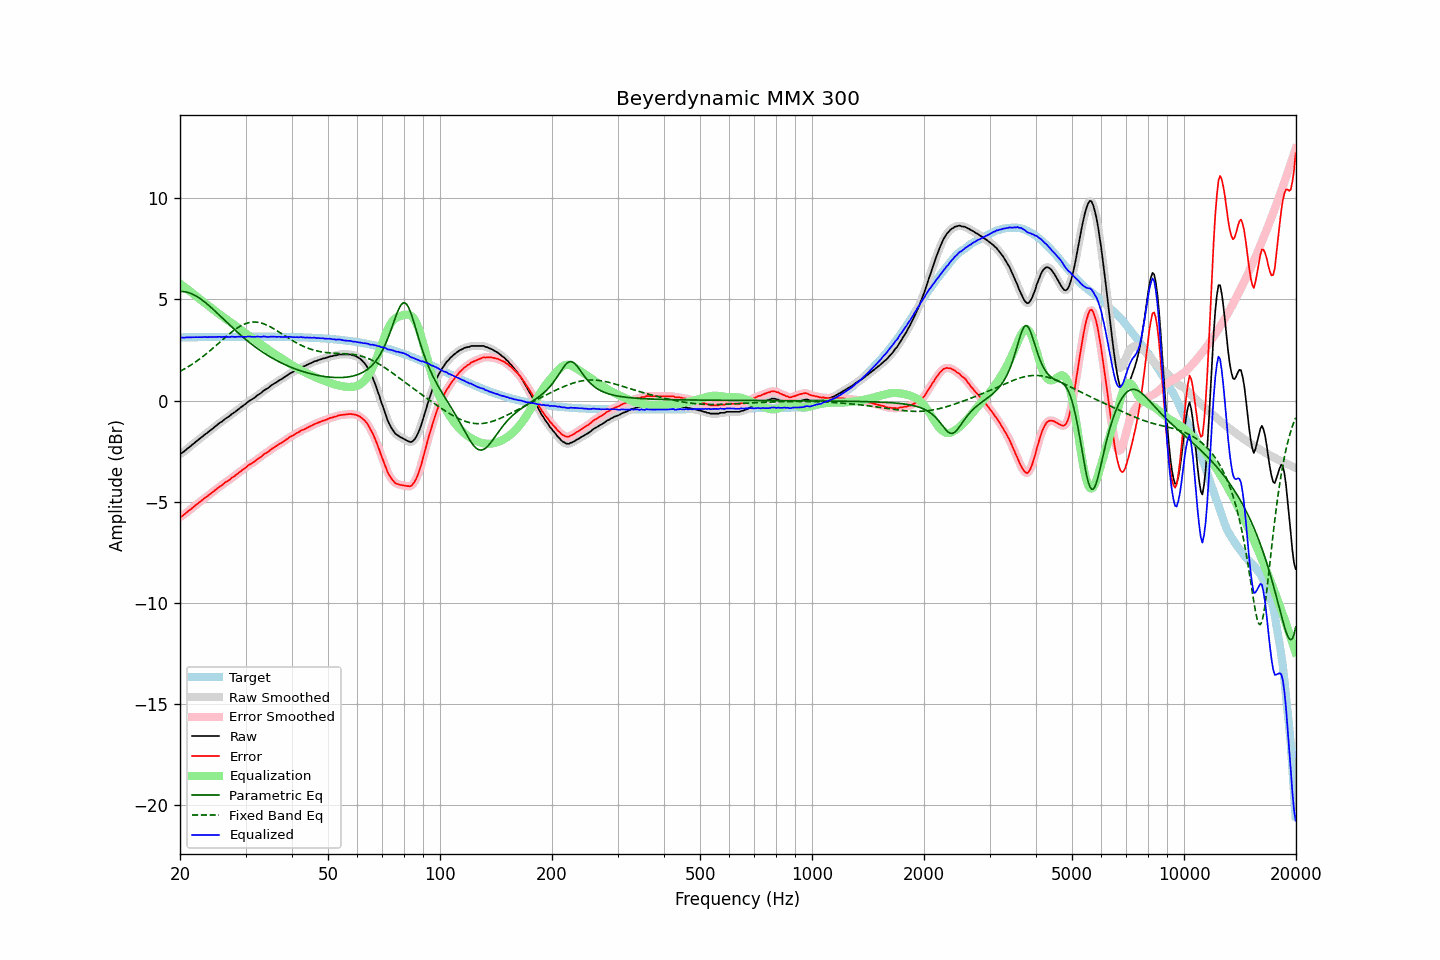

The table this chart was drawn from, first rows:
frequency, raw, error, smoothed, error_smoothed, equalization, parametric_eq, fixed_band_eq, equalized_raw, equalized_smoothed, target
20.00, -2.64, -5.76, -2.65, -5.77, 5.78, 5.40, 1.44, 3.14, 3.13, 3.12
20.20, -2.61, -5.73, -2.60, -5.72, 5.72, 5.40, 1.48, 3.11, 3.12, 3.12
20.40, -2.55, -5.67, -2.55, -5.67, 5.66, 5.39, 1.53, 3.11, 3.12, 3.12
20.61, -2.49, -5.62, -2.49, -5.61, 5.60, 5.38, 1.57, 3.11, 3.12, 3.12
20.81, -2.42, -5.55, -2.42, -5.55, 5.54, 5.37, 1.62, 3.12, 3.12, 3.13
21.02, -2.35, -5.48, -2.36, -5.48, 5.48, 5.35, 1.67, 3.13, 3.13, 3.13
21.23, -2.30, -5.43, -2.29, -5.42, 5.42, 5.32, 1.72, 3.12, 3.13, 3.13
21.44, -2.23, -5.36, -2.23, -5.36, 5.36, 5.29, 1.77, 3.13, 3.13, 3.13
21.66, -2.16, -5.29, -2.16, -5.29, 5.29, 5.25, 1.82, 3.13, 3.13, 3.13
21.87, -2.10, -5.23, -2.10, -5.23, 5.23, 5.21, 1.87, 3.13, 3.13, 3.13
22.09, -2.03, -5.16, -2.03, -5.16, 5.16, 5.17, 1.93, 3.14, 3.13, 3.13
22.31, -1.97, -5.10, -1.97, -5.10, 5.10, 5.12, 1.99, 3.13, 3.13, 3.13
22.54, -1.90, -5.04, -1.90, -5.04, 5.04, 5.07, 2.04, 3.14, 3.14, 3.13
22.76, -1.84, -4.98, -1.84, -4.98, 4.98, 5.02, 2.10, 3.14, 3.14, 3.14
22.99, -1.78, -4.92, -1.77, -4.91, 4.91, 4.96, 2.16, 3.13, 3.14, 3.14
23.22, -1.71, -4.85, -1.71, -4.85, 4.85, 4.90, 2.23, 3.14, 3.14, 3.14
23.45, -1.65, -4.79, -1.65, -4.79, 4.79, 4.83, 2.29, 3.14, 3.14, 3.14
23.69, -1.60, -4.74, -1.59, -4.73, 4.73, 4.77, 2.35, 3.13, 3.14, 3.14
23.92, -1.53, -4.67, -1.53, -4.67, 4.67, 4.70, 2.42, 3.14, 3.14, 3.14
24.16, -1.47, -4.61, -1.47, -4.61, 4.61, 4.63, 2.49, 3.14, 3.14, 3.14
24.40, -1.41, -4.55, -1.41, -4.55, 4.55, 4.56, 2.55, 3.14, 3.14, 3.14
24.65, -1.34, -4.48, -1.34, -4.49, 4.49, 4.49, 2.62, 3.15, 3.14, 3.14
24.89, -1.28, -4.42, -1.28, -4.42, 4.42, 4.41, 2.69, 3.15, 3.15, 3.14
25.14, -1.22, -4.36, -1.21, -4.36, 4.36, 4.34, 2.76, 3.14, 3.15, 3.15
25.39, -1.15, -4.30, -1.15, -4.30, 4.30, 4.26, 2.83, 3.15, 3.15, 3.15
25.65, -1.09, -4.24, -1.10, -4.24, 4.24, 4.18, 2.90, 3.15, 3.15, 3.15
25.91, -1.05, -4.20, -1.04, -4.19, 4.19, 4.11, 2.97, 3.13, 3.15, 3.15
26.16, -0.98, -4.13, -0.98, -4.13, 4.13, 4.03, 3.04, 3.15, 3.15, 3.15
26.43, -0.91, -4.06, -0.92, -4.07, 4.07, 3.95, 3.11, 3.16, 3.15, 3.15
26.69, -0.86, -4.01, -0.86, -4.01, 4.01, 3.88, 3.18, 3.15, 3.15, 3.15
26.96, -0.81, -3.96, -0.81, -3.96, 3.96, 3.80, 3.25, 3.15, 3.15, 3.15
27.23, -0.76, -3.91, -0.75, -3.90, 3.90, 3.73, 3.32, 3.14, 3.15, 3.15
27.50, -0.68, -3.83, -0.69, -3.84, 3.84, 3.65, 3.38, 3.16, 3.15, 3.15
27.77, -0.63, -3.78, -0.63, -3.79, 3.79, 3.58, 3.44, 3.16, 3.15, 3.15
28.05, -0.58, -3.73, -0.57, -3.73, 3.73, 3.50, 3.50, 3.15, 3.15, 3.15
28.33, -0.52, -3.67, -0.52, -3.67, 3.67, 3.43, 3.56, 3.15, 3.15, 3.15
28.62, -0.45, -3.61, -0.45, -3.61, 3.61, 3.36, 3.61, 3.16, 3.15, 3.15
28.90, -0.39, -3.55, -0.39, -3.55, 3.55, 3.29, 3.66, 3.16, 3.16, 3.16
29.19, -0.33, -3.49, -0.33, -3.48, 3.49, 3.22, 3.70, 3.16, 3.16, 3.16
29.48, -0.27, -3.43, -0.27, -3.43, 3.43, 3.15, 3.74, 3.16, 3.15, 3.16
29.78, -0.21, -3.37, -0.21, -3.37, 3.37, 3.08, 3.78, 3.16, 3.15, 3.16
30.08, -0.16, -3.32, -0.15, -3.31, 3.31, 3.01, 3.81, 3.15, 3.16, 3.16
30.38, -0.08, -3.24, -0.09, -3.24, 3.25, 2.95, 3.84, 3.17, 3.16, 3.16
30.68, -0.02, -3.18, -0.03, -3.19, 3.19, 2.88, 3.86, 3.17, 3.17, 3.16
30.99, 0.02, -3.14, 0.02, -3.13, 3.14, 2.82, 3.87, 3.16, 3.16, 3.16
31.30, 0.07, -3.09, 0.07, -3.09, 3.08, 2.76, 3.88, 3.15, 3.15, 3.16
31.61, 0.12, -3.04, 0.12, -3.04, 3.03, 2.70, 3.89, 3.15, 3.15, 3.16
31.93, 0.18, -2.98, 0.18, -2.98, 2.97, 2.64, 3.88, 3.15, 3.15, 3.16
32.24, 0.25, -2.91, 0.24, -2.92, 2.92, 2.58, 3.88, 3.17, 3.16, 3.16
32.57, 0.30, -2.86, 0.30, -2.86, 2.86, 2.52, 3.86, 3.16, 3.16, 3.16
32.89, 0.35, -2.81, 0.36, -2.80, 2.80, 2.47, 3.85, 3.15, 3.16, 3.16
33.22, 0.41, -2.75, 0.42, -2.74, 2.74, 2.42, 3.82, 3.15, 3.16, 3.16
33.55, 0.49, -2.67, 0.48, -2.68, 2.68, 2.36, 3.80, 3.17, 3.16, 3.16
33.89, 0.54, -2.62, 0.53, -2.62, 2.63, 2.31, 3.77, 3.17, 3.16, 3.16
34.23, 0.58, -2.58, 0.59, -2.57, 2.57, 2.26, 3.73, 3.15, 3.16, 3.16
34.57, 0.63, -2.53, 0.64, -2.52, 2.51, 2.21, 3.70, 3.14, 3.15, 3.16
34.92, 0.70, -2.46, 0.70, -2.46, 2.46, 2.16, 3.65, 3.16, 3.15, 3.16
35.27, 0.76, -2.40, 0.76, -2.40, 2.40, 2.12, 3.61, 3.16, 3.16, 3.16
35.62, 0.81, -2.35, 0.81, -2.35, 2.35, 2.07, 3.56, 3.16, 3.16, 3.16
35.97, 0.86, -2.29, 0.86, -2.30, 2.30, 2.03, 3.52, 3.16, 3.16, 3.15
... 635 more rows
